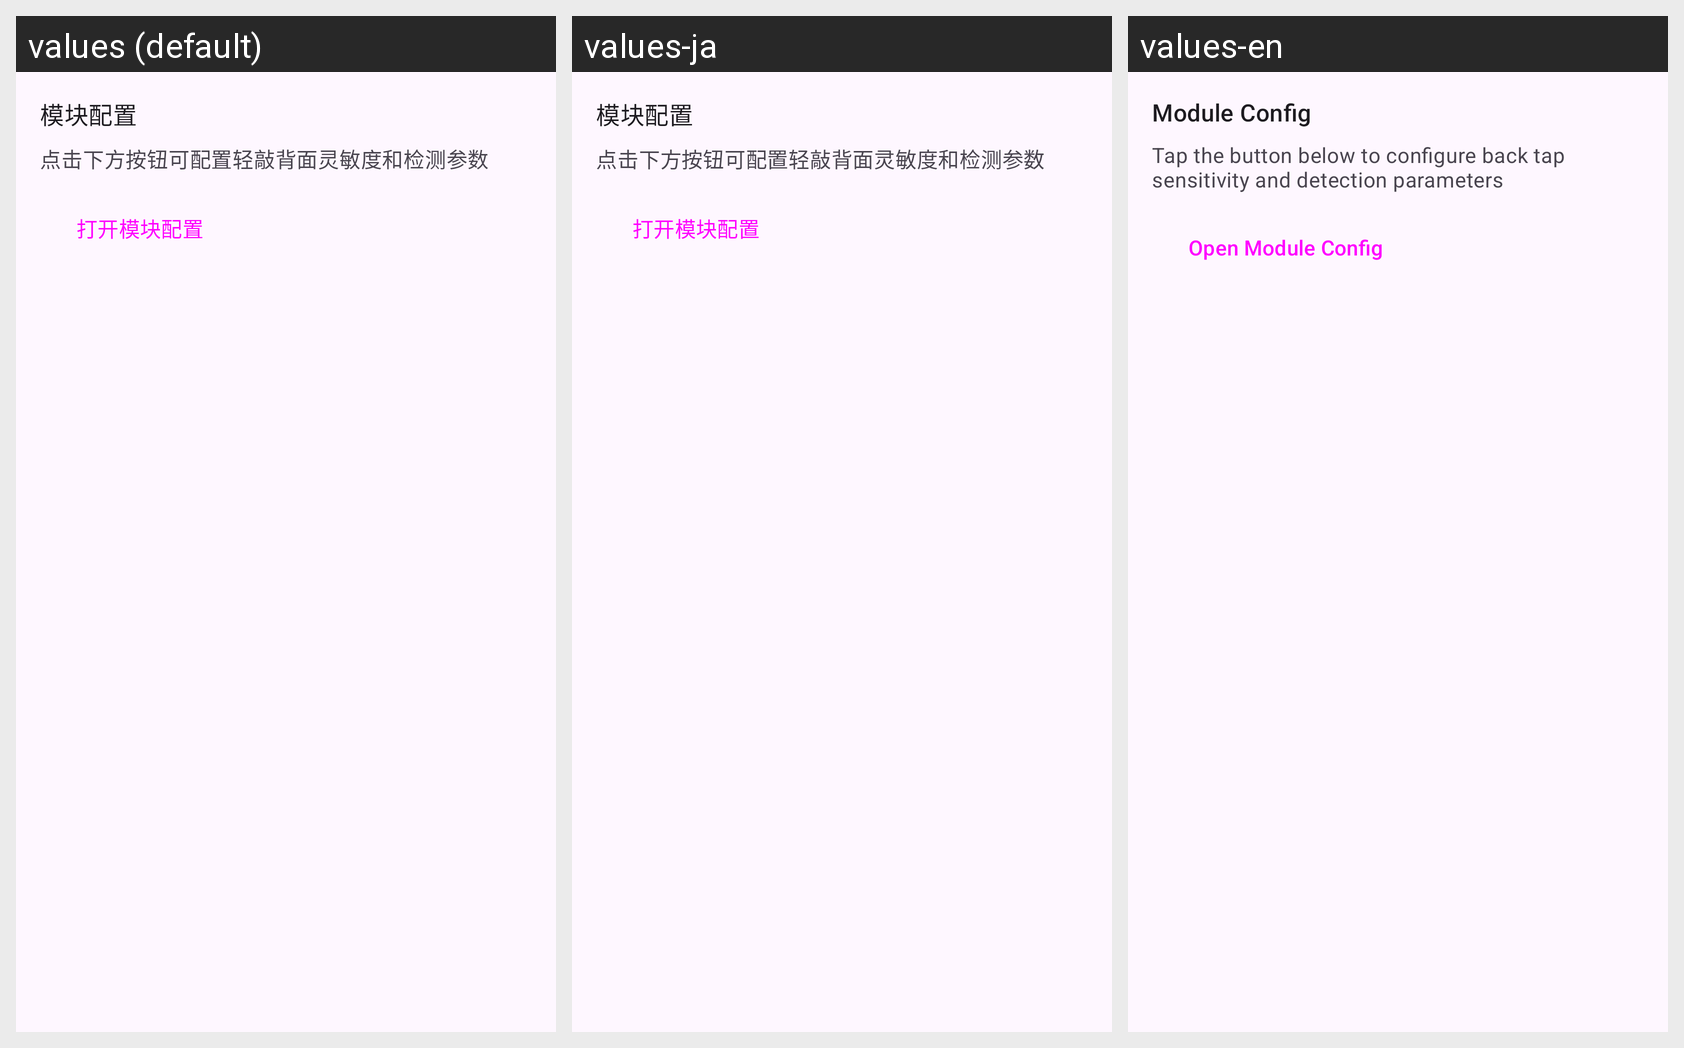

Locale-by-locale string values for the Android screen shown in this grid:
Android screen res/layout/partial_backtap_trigger_editor.xml rendered under 3 locales, left to right: values (default), values-ja, values-en. Device: Nexus 5 (rendered at 1080×1920; each locale shown at half size, 540×960, under a caption strip naming it); theme Theme.vFlow.
Strings drawn on this screen, with the default value and each locale's value (text and hints the layout hard-codes, and strings that could not be matched under every locale, appear in the picture but are not listed):

module_config_backtap_title
  values: 模块配置
  values-ja: 模块配置  [not translated; the default value is used]
  values-en: Module Config

module_config_backtap_desc
  values: 点击下方按钮可配置轻敲背面灵敏度和检测参数
  values-ja: 点击下方按钮可配置轻敲背面灵敏度和检测参数  [not translated; the default value is used]
  values-en: Tap the button below to configure back tap sensitivity and detection parameters

module_config_backtap_button
  values: 打开模块配置
  values-ja: 打开模块配置  [not translated; the default value is used]
  values-en: Open Module Config
